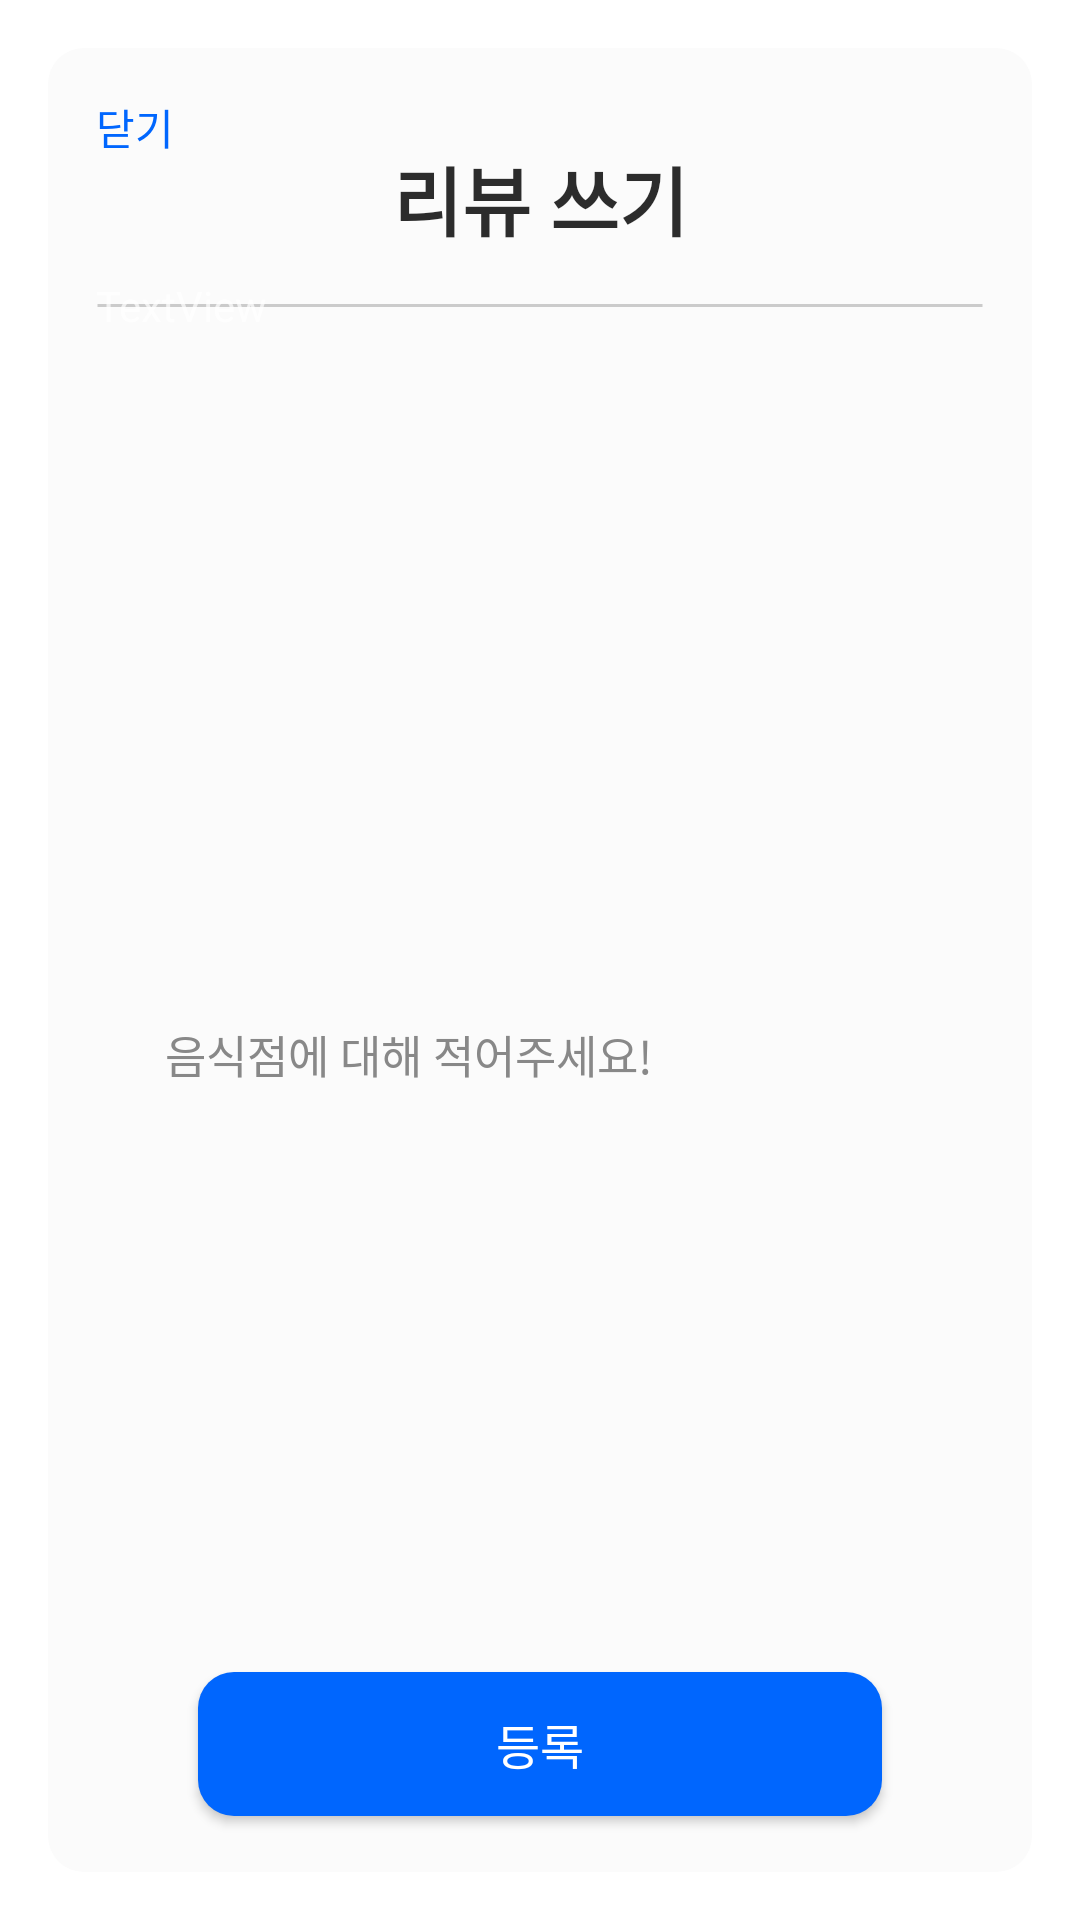

Reconstruct the res/layout file that produces this screen, plus the resources it refers to.
<!-- AndroidManifest.xml: activity theme myDialog -->
<!-- res/layout/activity_write.xml -->
<?xml version="1.0" encoding="utf-8"?>
<androidx.constraintlayout.widget.ConstraintLayout xmlns:android="http://schemas.android.com/apk/res/android"
    xmlns:app="http://schemas.android.com/apk/res-auto"
    xmlns:tools="http://schemas.android.com/tools"
    android:layout_width="match_parent"
    android:layout_height="match_parent"
    android:layout_marginBottom="50dp"
    android:background="@drawable/round_button"
    tools:context=".Restaurants.restaurant.WriteActivity">

    <TextView
        android:id="@+id/textView8"
        android:layout_width="wrap_content"
        android:layout_height="wrap_content"
        android:layout_marginTop="32dp"
        android:text="리뷰 쓰기"
        android:textColor="@color/title"
        android:textSize="25sp"
        android:textStyle="bold"
        app:layout_constraintEnd_toEndOf="parent"
        app:layout_constraintStart_toStartOf="parent"
        app:layout_constraintTop_toTopOf="parent" />

    <TextView
        android:id="@+id/textView9"
        android:layout_width="0dp"
        android:layout_height="wrap_content"
        android:layout_marginStart="16dp"
        android:layout_marginTop="8dp"
        android:layout_marginEnd="16dp"
        android:background="@drawable/line"
        android:text="TextView"
        app:layout_constraintEnd_toEndOf="parent"
        app:layout_constraintStart_toStartOf="parent"
        app:layout_constraintTop_toBottomOf="@+id/textView8" />

    <TextView
        android:id="@+id/exit"
        android:layout_width="wrap_content"
        android:layout_height="wrap_content"
        android:layout_marginStart="16dp"
        android:layout_marginTop="16dp"
        android:text="닫기"
        android:textColor="@color/tmpPoint"
        app:layout_constraintStart_toStartOf="parent"
        app:layout_constraintTop_toTopOf="parent" />

    <ImageView
        android:id="@+id/picture_add"
        android:layout_width="150dp"
        android:layout_height="150dp"
        android:layout_marginStart="16dp"
        android:layout_marginTop="32dp"
        app:layout_constraintStart_toStartOf="parent"
        app:layout_constraintTop_toBottomOf="@+id/textView9"
        app:srcCompat="@drawable/picture" />

    <EditText
        android:id="@+id/review_text"
        android:layout_width="match_parent"
        android:layout_height="200dp"
        android:layout_marginStart="24dp"
        android:layout_marginTop="32dp"
        android:layout_marginEnd="24dp"
        android:padding="15dp"
        android:background="@drawable/round_input"
        android:ems="10"
        android:gravity="start"
        android:inputType="textMultiLine"
        android:maxHeight="200dp"
        android:scrollbars="vertical"
        android:scrollHorizontally="false"
        android:textColor="@color/text"
        android:textSize="15sp"
        android:hint="음식점에 대해 적어주세요!"
        android:textColorHint="#888888"
        app:layout_constraintEnd_toEndOf="parent"
        app:layout_constraintStart_toStartOf="parent"
        app:layout_constraintTop_toBottomOf="@+id/picture_add" />

    <Button
        android:id="@+id/submit"
        android:layout_width="0dp"
        android:layout_height="wrap_content"
        android:layout_marginStart="50dp"
        android:layout_marginTop="32dp"
        android:layout_marginEnd="50dp"
        android:background="@drawable/round_button"
        android:backgroundTint="@color/tmpPoint"
        android:text="등록"
        android:textSize="16sp"
        app:layout_constraintEnd_toEndOf="parent"
        app:layout_constraintStart_toStartOf="parent"
        app:layout_constraintTop_toBottomOf="@+id/review_text" />

    <ImageView
        android:id="@+id/star1"
        android:layout_width="35dp"
        android:layout_height="35dp"
        android:layout_marginLeft="10dp"
        android:layout_marginTop="85dp"
        app:layout_constraintStart_toEndOf="@+id/picture_add"
        app:layout_constraintTop_toBottomOf="@+id/textView9"
        app:srcCompat="@drawable/emptystar" />

    <ImageView
        android:id="@+id/star2"
        android:layout_width="35dp"
        android:layout_height="35dp"
        android:layout_marginTop="85dp"
        app:layout_constraintStart_toEndOf="@+id/star1"
        app:layout_constraintTop_toBottomOf="@+id/textView9"
        app:srcCompat="@drawable/emptystar" />

    <ImageView
        android:id="@+id/star3"
        android:layout_width="35dp"
        android:layout_height="35dp"
        android:layout_marginTop="85dp"
        app:layout_constraintStart_toEndOf="@+id/star2"
        app:layout_constraintTop_toBottomOf="@+id/textView9"
        app:srcCompat="@drawable/emptystar" />

    <ImageView
        android:id="@+id/star4"
        android:layout_width="35dp"
        android:layout_height="35dp"
        android:layout_marginTop="85dp"
        app:layout_constraintStart_toEndOf="@+id/star3"
        app:layout_constraintTop_toBottomOf="@+id/textView9"
        app:srcCompat="@drawable/emptystar" />

    <ImageView
        android:id="@+id/star5"
        android:layout_width="35dp"
        android:layout_height="35dp"
        android:layout_marginTop="85dp"
        app:layout_constraintStart_toEndOf="@+id/star4"
        app:layout_constraintTop_toBottomOf="@+id/textView9"
        app:srcCompat="@drawable/emptystar" />

</androidx.constraintlayout.widget.ConstraintLayout>
<!-- resources referenced by this layout -->
<resources>
  <color name="text">#CB000000</color>
  <color name="title">#D3000000</color>
  <color name="tmpPoint">#0066fe</color>
  <!-- drawable emptystar: png bitmap (drawable, 2541 bytes) -->
  <!-- drawable line (drawable) -->
  <shape xmlns:android="http://schemas.android.com/apk/res/android"
      android:shape="line">
      <stroke
          android:width="1dp"
          android:color="#CBCBCB"/>
  </shape>
  <!-- drawable picture: png bitmap (drawable, 3745 bytes) -->
  <!-- drawable round_button (drawable) -->
  <?xml version="1.0" encoding="utf-8"?>
  <shape xmlns:android="http://schemas.android.com/apk/res/android"
      android:padding="10dp"
      android:shape="rectangle">
      <solid android:color="#FBFBFB"/>
      <corners
          android:topLeftRadius="12dp"
          android:topRightRadius="12dp"
          android:bottomLeftRadius="12dp"
          android:bottomRightRadius="12dp"/>
  </shape>
  <style name="myDialog" parent="Theme.AppCompat.Dialog">
          <item name="android:alertDialogTheme">@style/myDialog</item>
          <item name="windowNoTitle">true</item>
          <item name="windowActionBar">false</item>
      </style>
</resources>
